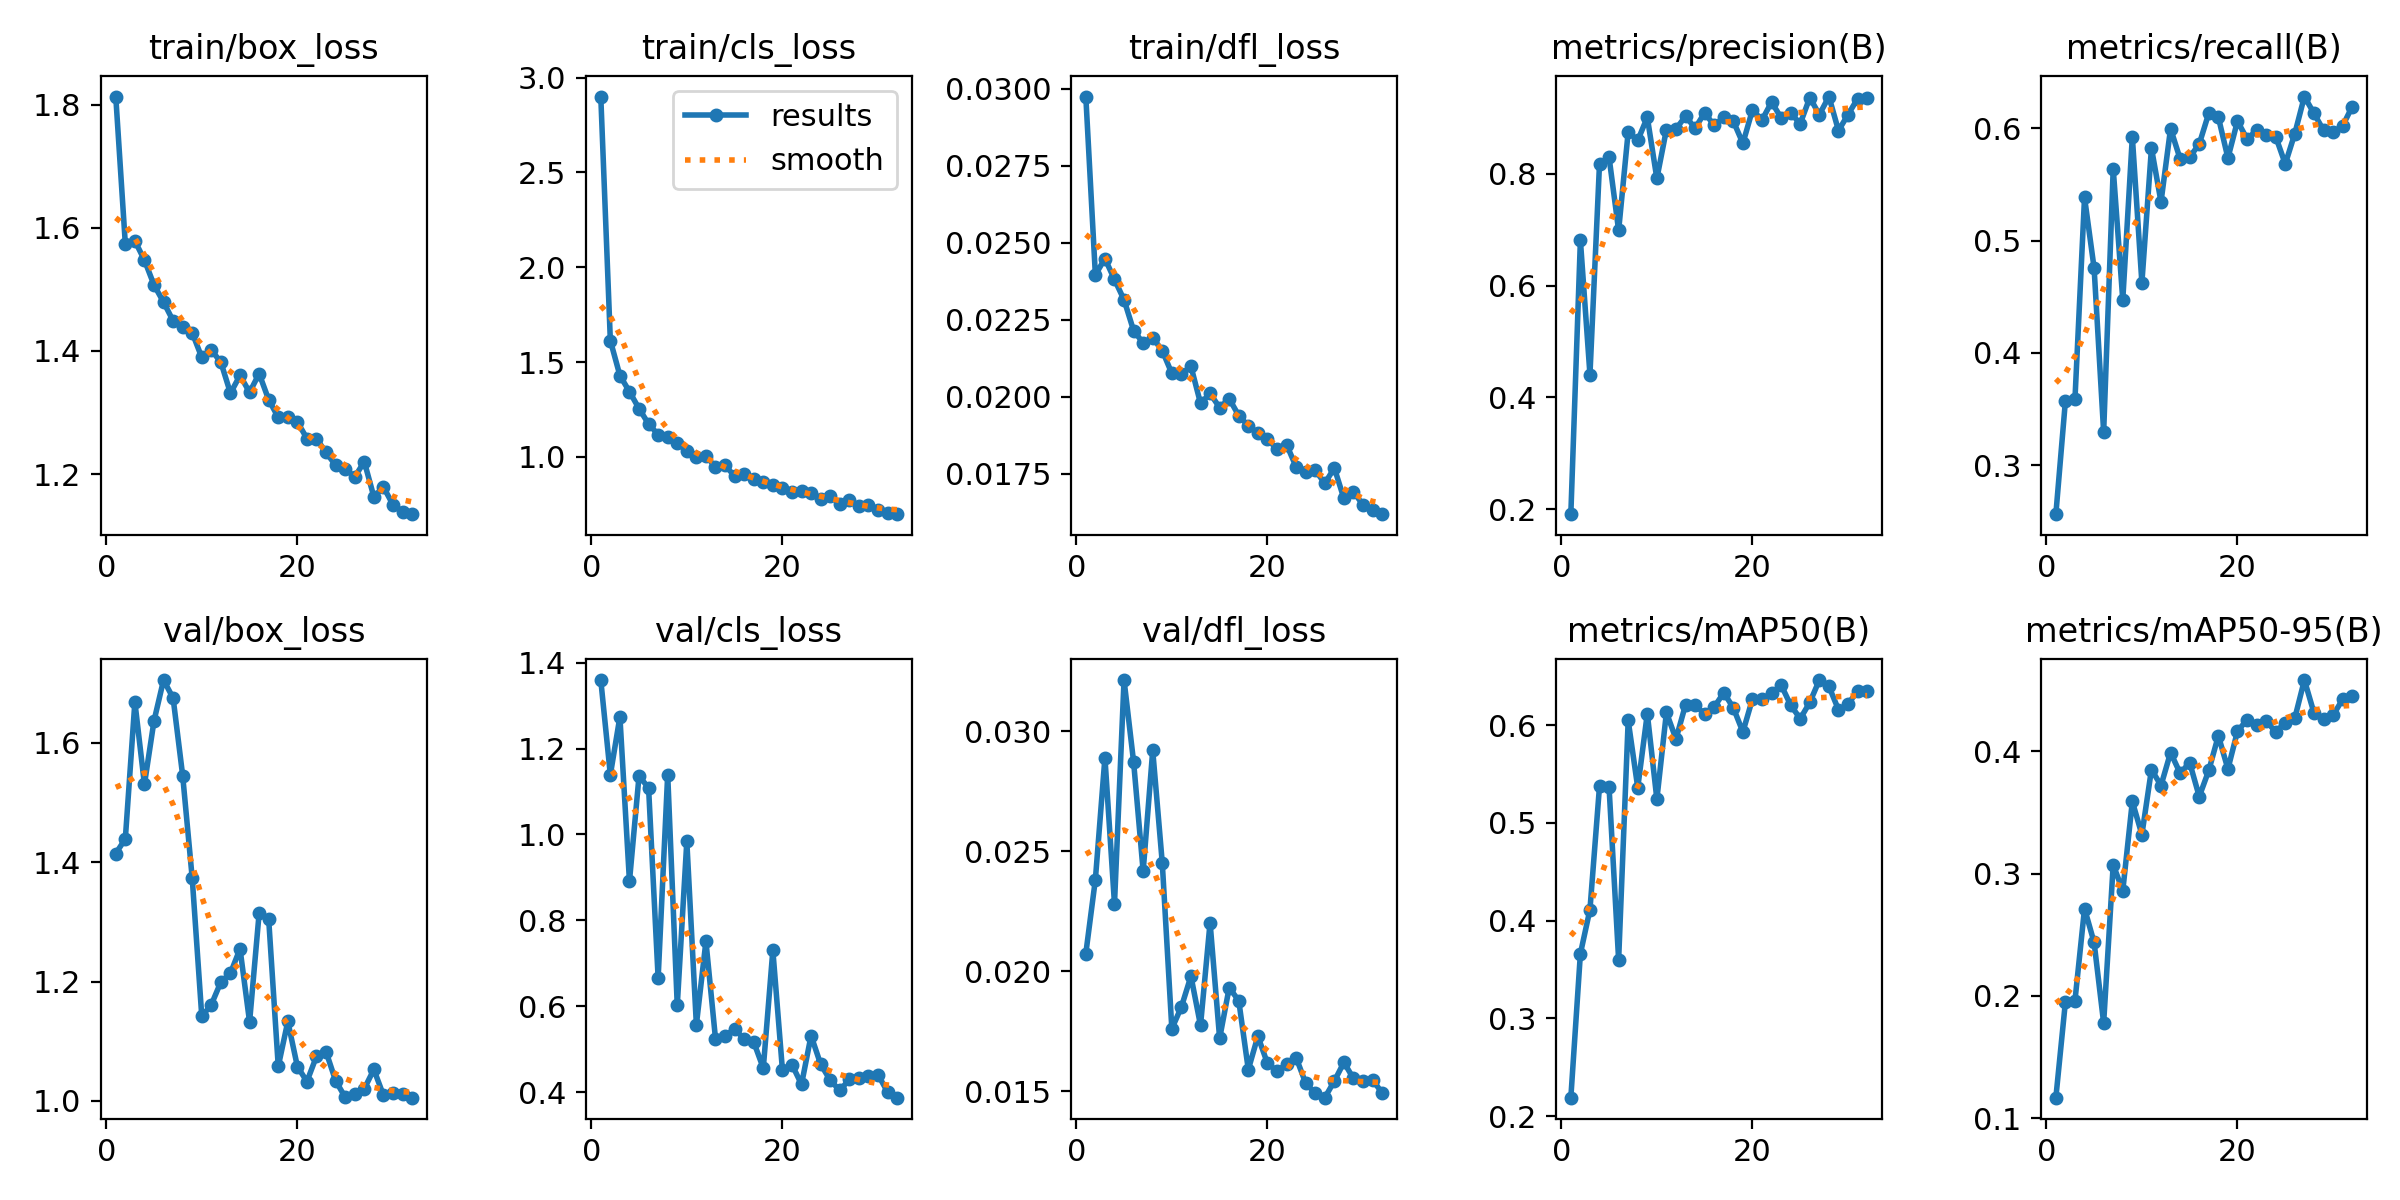

The table this chart was drawn from, first rows:
epoch, time, train/box_loss, train/cls_loss, train/dfl_loss, metrics/precision(B), metrics/recall(B), metrics/mAP50(B), metrics/mAP50-95(B), val/box_loss, val/cls_loss, val/dfl_loss, lr/pg0, lr/pg1, lr/pg2
1, 39.13, 1.813, 2.9, 0.02975, 0.1907, 0.2564, 0.2188, 0.1168, 1.415, 1.359, 0.02074, 0.0004719, 0.0004719, 0.0004719
2, 55.67, 1.574, 1.613, 0.02396, 0.681, 0.3574, 0.3661, 0.1952, 1.439, 1.139, 0.02382, 0.0009473, 0.0009473, 0.0009473
3, 70.7, 1.579, 1.429, 0.02449, 0.4406, 0.3592, 0.4113, 0.1962, 1.669, 1.274, 0.0289, 0.001419, 0.001419, 0.001419
4, 84.52, 1.548, 1.344, 0.02381, 0.818, 0.5385, 0.5375, 0.2714, 1.531, 0.8909, 0.02281, 0.001416, 0.001416, 0.001416
5, 99.58, 1.507, 1.255, 0.02315, 0.8297, 0.4756, 0.5362, 0.2436, 1.637, 1.136, 0.03213, 0.001407, 0.001407, 0.001407
6, 114.8, 1.479, 1.174, 0.02215, 0.6985, 0.3295, 0.3598, 0.1778, 1.705, 1.109, 0.02872, 0.001394, 0.001394, 0.001394
7, 130.5, 1.449, 1.118, 0.02175, 0.8751, 0.5641, 0.6047, 0.3072, 1.675, 0.6656, 0.02417, 0.001379, 0.001379, 0.001379
8, 145.7, 1.44, 1.106, 0.02192, 0.8597, 0.4473, 0.536, 0.2859, 1.545, 1.14, 0.0292, 0.001362, 0.001362, 0.001362
9, 159.9, 1.429, 1.073, 0.0215, 0.9012, 0.5924, 0.6117, 0.3589, 1.373, 0.6021, 0.02451, 0.001342, 0.001342, 0.001342
10, 174.2, 1.389, 1.03, 0.02076, 0.7916, 0.4625, 0.5242, 0.3318, 1.142, 0.9838, 0.01761, 0.001319, 0.001319, 0.001319
11, 188.3, 1.401, 0.9976, 0.02074, 0.8793, 0.5825, 0.6129, 0.385, 1.162, 0.5569, 0.01852, 0.001294, 0.001294, 0.001294
12, 203, 1.382, 1.007, 0.02099, 0.8803, 0.5345, 0.5857, 0.3719, 1.2, 0.7513, 0.0198, 0.001267, 0.001267, 0.001267
13, 216.8, 1.331, 0.9448, 0.01979, 0.903, 0.5998, 0.6208, 0.3988, 1.214, 0.5246, 0.01775, 0.001237, 0.001237, 0.001237
14, 231, 1.36, 0.9546, 0.02011, 0.8817, 0.5728, 0.621, 0.382, 1.255, 0.5317, 0.02203, 0.001206, 0.001206, 0.001206
15, 244.9, 1.333, 0.8993, 0.01965, 0.9092, 0.5744, 0.6109, 0.3906, 1.132, 0.5471, 0.01721, 0.001173, 0.001173, 0.001173
16, 259.1, 1.363, 0.9087, 0.01994, 0.8865, 0.586, 0.6185, 0.3629, 1.315, 0.5238, 0.01932, 0.001137, 0.001137, 0.001137
17, 273.2, 1.321, 0.8841, 0.01939, 0.9013, 0.6136, 0.6331, 0.3842, 1.304, 0.5169, 0.01878, 0.001101, 0.001101, 0.001101
18, 287.4, 1.292, 0.8682, 0.01906, 0.8942, 0.61, 0.6176, 0.4126, 1.058, 0.456, 0.01591, 0.001062, 0.001062, 0.001062
19, 301.5, 1.292, 0.8525, 0.01882, 0.8546, 0.5736, 0.593, 0.3854, 1.133, 0.7303, 0.0173, 0.001023, 0.001023, 0.001023
20, 315.4, 1.285, 0.8342, 0.01862, 0.9143, 0.6065, 0.6266, 0.4163, 1.058, 0.4526, 0.01617, 0.000982, 0.000982, 0.000982
21, 329.1, 1.258, 0.8137, 0.01831, 0.8964, 0.5906, 0.6268, 0.4256, 1.033, 0.4643, 0.01585, 0.0009402, 0.0009402, 0.0009402
22, 342.6, 1.258, 0.8208, 0.01845, 0.9283, 0.5982, 0.6324, 0.4217, 1.075, 0.4183, 0.01614, 0.0008976, 0.0008976, 0.0008976
23, 356.1, 1.235, 0.8072, 0.01773, 0.9003, 0.5938, 0.6411, 0.4245, 1.083, 0.5318, 0.01641, 0.0008542, 0.0008542, 0.0008542
24, 369.4, 1.214, 0.7791, 0.01756, 0.9084, 0.5926, 0.6203, 0.4158, 1.034, 0.4652, 0.01535, 0.0008103, 0.0008103, 0.0008103
25, 383, 1.209, 0.7935, 0.01762, 0.8898, 0.5683, 0.6065, 0.4232, 1.006, 0.4281, 0.01492, 0.0007661, 0.0007661, 0.0007661
26, 396.5, 1.195, 0.7532, 0.01719, 0.9364, 0.5954, 0.6232, 0.4271, 1.011, 0.4042, 0.01474, 0.0007216, 0.0007216, 0.0007216
27, 410, 1.22, 0.7706, 0.01769, 0.9059, 0.6283, 0.6461, 0.4581, 1.021, 0.4296, 0.01543, 0.0006772, 0.0006772, 0.0006772
28, 423.5, 1.163, 0.7411, 0.0167, 0.9383, 0.6134, 0.6395, 0.4314, 1.053, 0.434, 0.01621, 0.000633, 0.000633, 0.000633
29, 436.9, 1.179, 0.7465, 0.01692, 0.8774, 0.5984, 0.6158, 0.4262, 1.01, 0.4368, 0.01554, 0.0005891, 0.0005891, 0.0005891
30, 450.5, 1.15, 0.7223, 0.01649, 0.9059, 0.5965, 0.6212, 0.4294, 1.014, 0.4409, 0.01543, 0.0005457, 0.0005457, 0.0005457
31, 464, 1.139, 0.7053, 0.01631, 0.9346, 0.6022, 0.6352, 0.4423, 1.012, 0.4007, 0.01548, 0.0005031, 0.0005031, 0.0005031
32, 477.6, 1.135, 0.6979, 0.01619, 0.935, 0.6193, 0.6352, 0.4448, 1.006, 0.3873, 0.01494, 0.0004613, 0.0004613, 0.0004613
